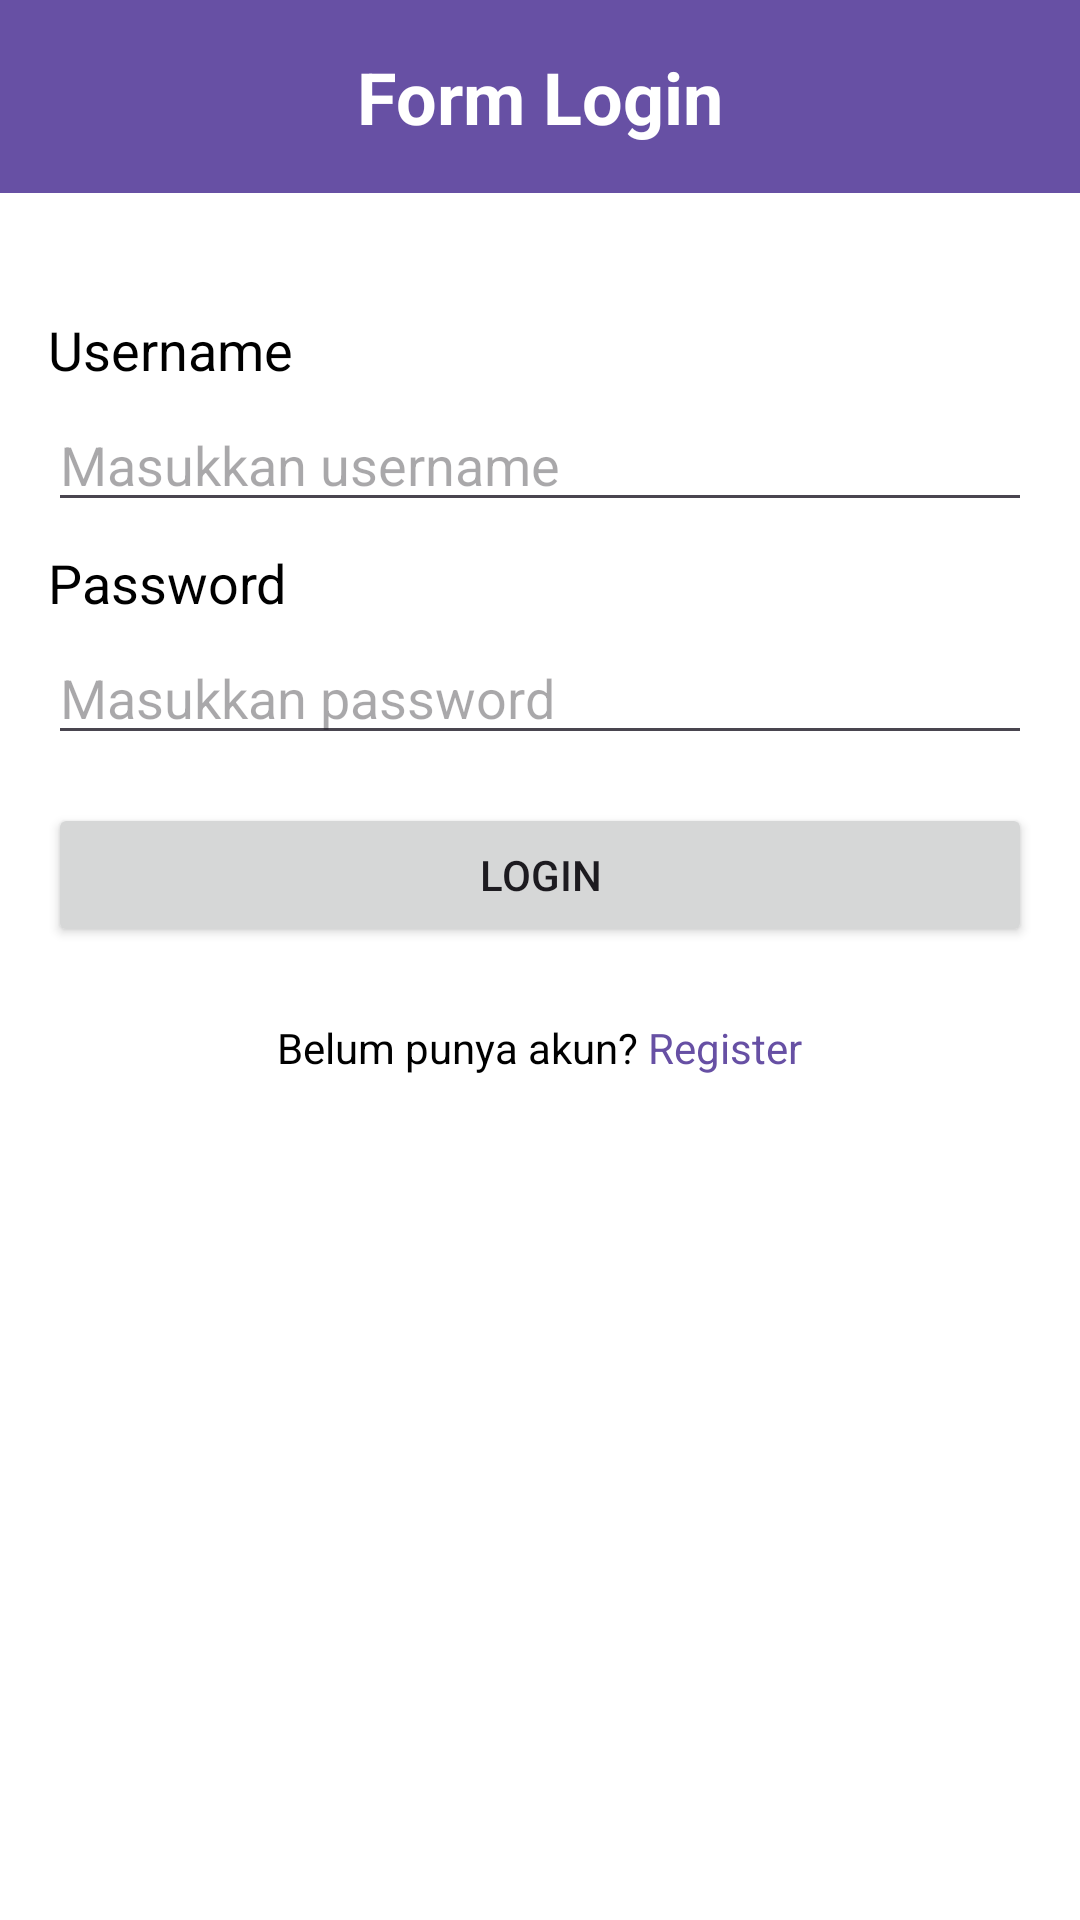

Here is an Android app screen rendered from its layout file. Give the layout XML and the strings, colors and styles it references.
<!-- AndroidManifest.xml: application theme Theme.CatatanKeuangan -->
<!-- res/layout/activity_main.xml -->
<?xml version="1.0" encoding="utf-8"?>
<LinearLayout
    xmlns:android="http://schemas.android.com/apk/res/android"
    android:layout_width="match_parent"
    android:layout_height="match_parent"
    android:orientation="vertical"
    android:background="@android:color/white">
    <TextView
        android:layout_width="match_parent"
        android:layout_height="wrap_content"
        android:text="Form Login"
        android:textSize="24sp"
        android:textStyle="bold"
        android:background="?attr/colorPrimary"
        android:textColor="#FFFFFF"
        android:layout_marginBottom="24dp"
        android:padding="16dp"
        android:gravity="center"/>

    <LinearLayout
        android:layout_width="match_parent"
        android:layout_height="wrap_content"
        android:orientation="vertical"
        android:padding="16dp">
        <TextView
            android:layout_width="wrap_content"
            android:layout_height="wrap_content"
            android:text="Username"
            android:textSize="18sp"
            android:textColor="#000000"
            android:layout_marginBottom="4dp"/>

        <EditText
            android:id="@+id/editTextUsername"
            android:layout_width="match_parent"
            android:layout_height="wrap_content"
            android:hint="Masukkan username"
            android:inputType="text" />

        <TextView
            android:layout_width="wrap_content"
            android:layout_height="wrap_content"
            android:text="Password"
            android:textSize="18sp"
            android:textColor="#000000"
            android:layout_marginTop="8dp"
            android:layout_marginBottom="4dp"/>

        <EditText
            android:id="@+id/editTextPassword"
            android:layout_width="match_parent"
            android:layout_height="wrap_content"
            android:hint="Masukkan password"
            android:inputType="textPassword" />

        <Button
            android:id="@+id/buttonLogin"
            android:layout_width="match_parent"
            android:layout_height="wrap_content"
            android:layout_marginTop="16dp"
            android:text="Login" />
    </LinearLayout>

    <LinearLayout
        android:id="@+id/linearLayoutRegister"
        android:layout_width="match_parent"
        android:layout_height="wrap_content"
        android:layout_marginTop="8dp"
        android:gravity="center_horizontal"
        android:orientation="horizontal">

        <TextView
            android:id="@+id/textViewRegisterHint"
            android:layout_width="wrap_content"
            android:layout_height="wrap_content"
            android:text="Belum punya akun? "
            android:textColor="#000000" />

        <TextView
            android:id="@+id/textViewRegisterLink"
            android:layout_width="wrap_content"
            android:layout_height="wrap_content"
            android:text="Register"
            android:textColor="?attr/colorPrimary"/>
    </LinearLayout>

</LinearLayout>
<!-- resources referenced by this layout -->
<resources>
  <style name="Theme.CatatanKeuangan" parent="Base.Theme.CatatanKeuangan" />
  <style name="Base.Theme.CatatanKeuangan" parent="Theme.Material3.DayNight.NoActionBar">
          
          
      </style>
</resources>
